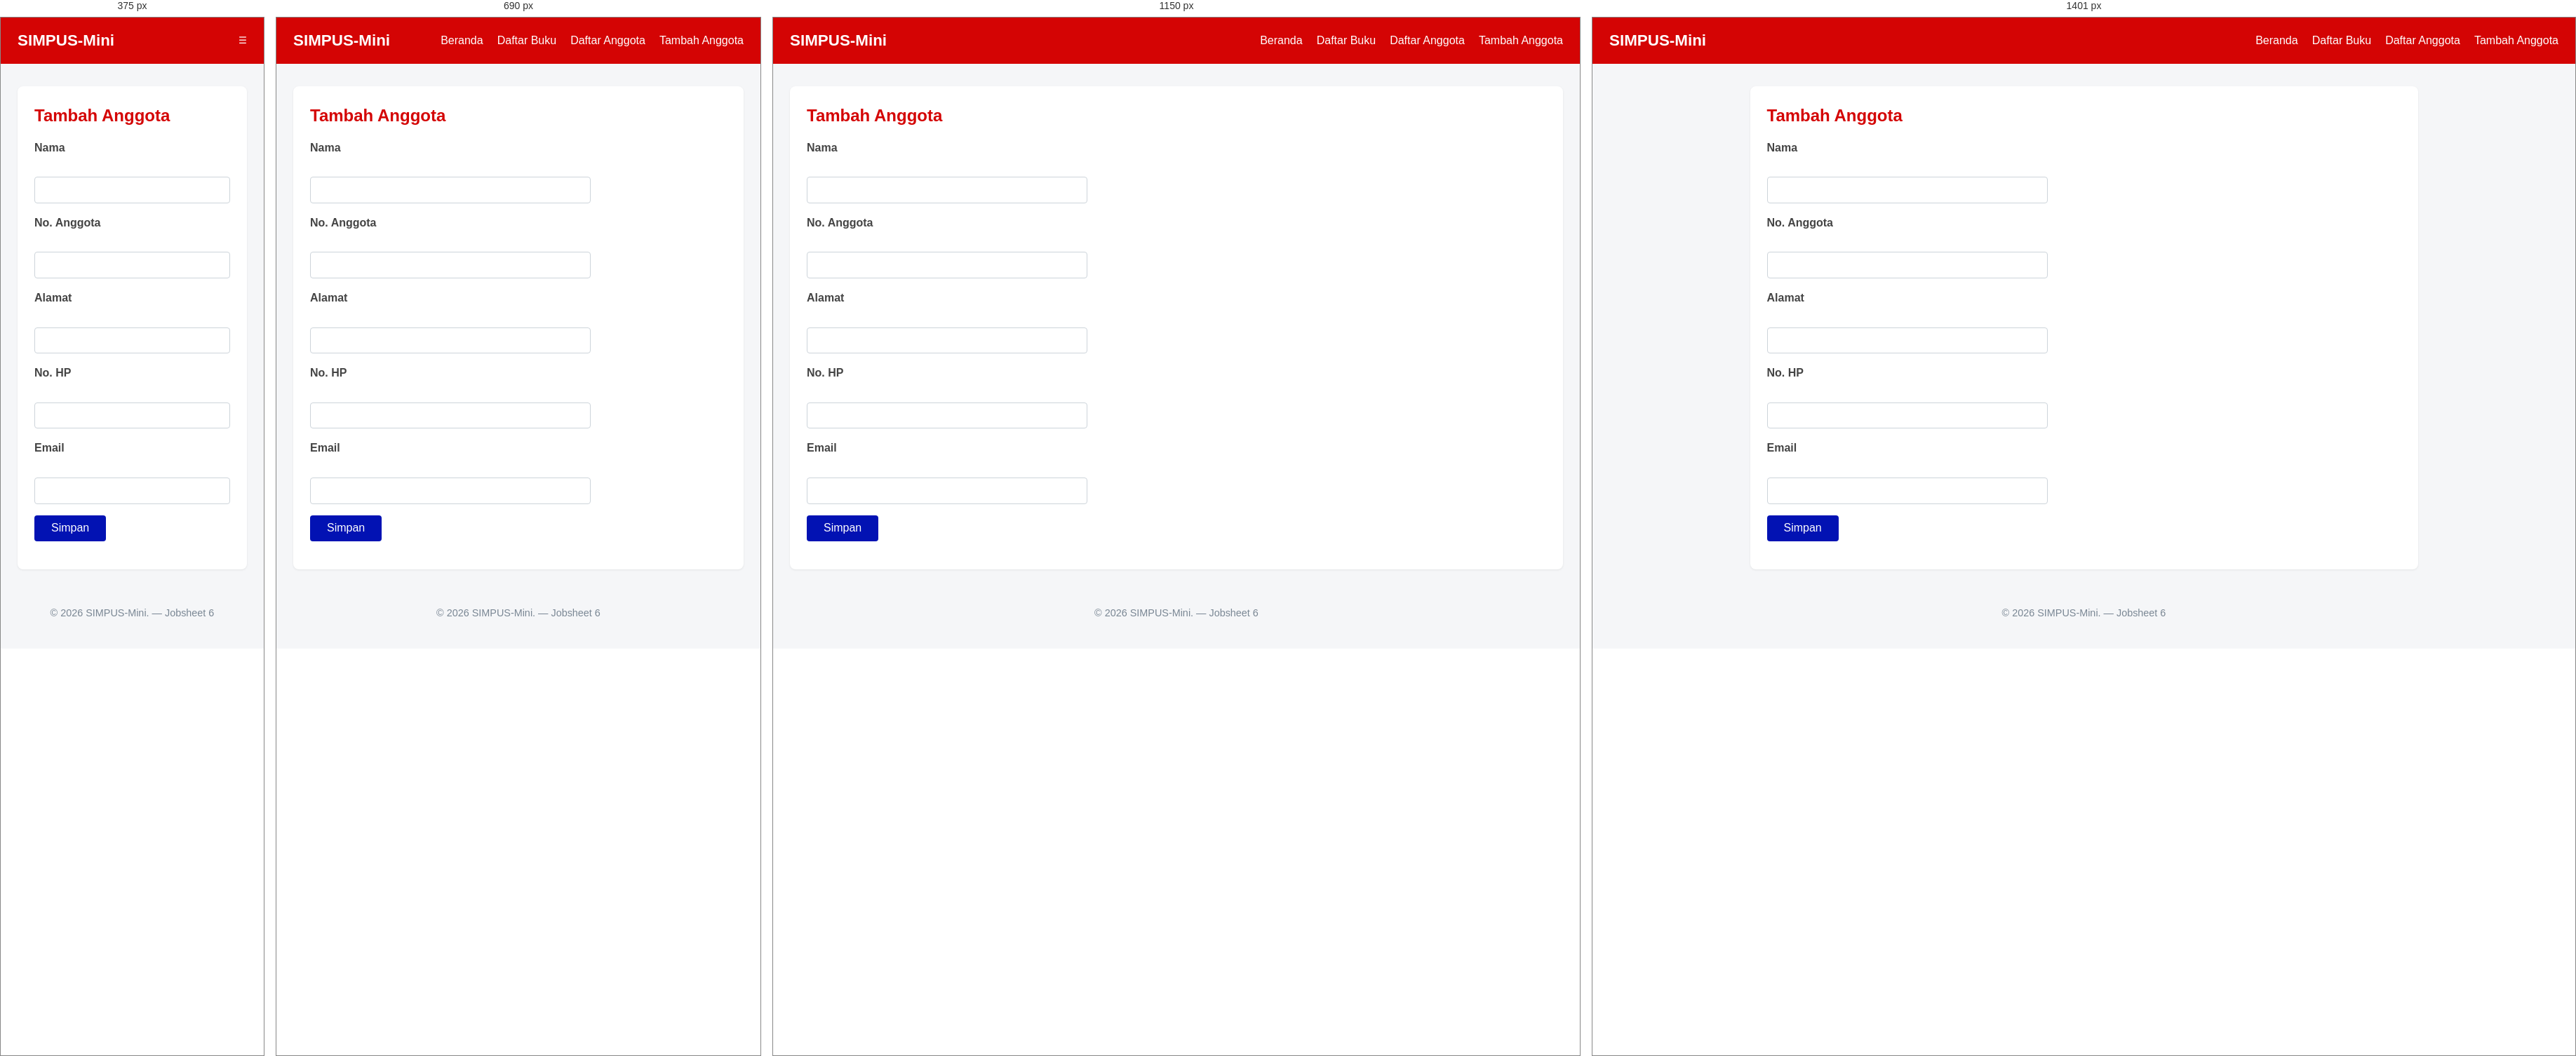
Rendered at 375 px, 690 px, 1150 px and 1401 px, left to right.

<!-- file: tambah.html -->
<!DOCTYPE html>
<html lang="id">

<head>
    <meta charset="UTF-8">
    <meta name="viewport" content="width=device-width, initial-scale=1.0">
    <title>SIMPUS-Mini | Tambah Anggota</title>
    <link rel="stylesheet" href="../assets/css/style.css">
</head>

<body>
    <header>
        <h1>SIMPUS-Mini</h1>
        <button type="button" id="nav-toggle-btn" class="nav-toggle-label" aria-label="Menu">&#9776;</button>
        <nav>
            <ul>
                <li><a href="../index.html">Beranda</a></li>
                <li><a href="../buku/list.html">Daftar Buku</a></li>
                <li><a href="list.html">Daftar Anggota</a></li>
                <li><a href="tambah.html">Tambah Anggota</a></li>
            </ul>
        </nav>
    </header>

    <main>
        <section>
            <h2>Tambah Anggota</h2>
            <form id="form-tambah" novalidate>
                <p>
                    <label for="nama">Nama</label><br>
                    <input type="text" id="nama" name="nama" required>
                </p>
                <p>
                    <label for="no_anggota">No. Anggota</label><br>
                    <input type="text" id="no_anggota" name="no_anggota" required>
                </p>
                <p>
                    <label for="alamat">Alamat</label><br>
                    <input type="text" id="alamat" name="alamat">
                </p>
                <p>
                    <label for="no_hp">No. HP</label><br>
                    <input type="text" id="no_hp" name="no_hp">
                </p>
                <p>
                    <label for="email">Email</label><br>
                    <input type="email" id="email" name="email">
                </p>
                <p>
                    <button type="submit">Simpan</button>
                </p>
            </form>
        </section>
    </main>

    <footer>
        <p>&copy; 2026 SIMPUS-Mini. &mdash; Jobsheet 6</p>
    </footer>
    <script src="../assets/js/app.js"></script>
</body>

</html>

/* @media block from style.css */
@media (max-width: 1400px) {
    main {
        max-width: 100%;
    }
}

/* @media block from style.css */
@media (max-width: 900px) {
    main section:nth-of-type(2) {
        grid-template-columns: repeat(2, 1fr);
    }
}

/* @media block from style.css */
@media (max-width: 480px) {
    header {
        position: relative;
    }

    .nav-toggle-label {
        display: block;
    }

    header nav {
        display: block;
        width: 100%;
        order: 3;
        margin-top: 0;

        max-height: 0;
        overflow: hidden;
        opacity: 0;

        transition: max-height 0.4s ease-in-out,
            opacity 0.3s ease-in-out,
            margin-top 0.4s ease-in-out;
    }

    header nav.nav-open {
        max-height: 300px;
        opacity: 1;
        margin-top: 1rem;
    }

    header nav ul {
        flex-direction: column;
        gap: 0.75rem;
    }

    main section:nth-of-type(2) {
        grid-template-columns: 1fr;
    }

    form input,
    form select {
        max-width: 100%;
    }
}